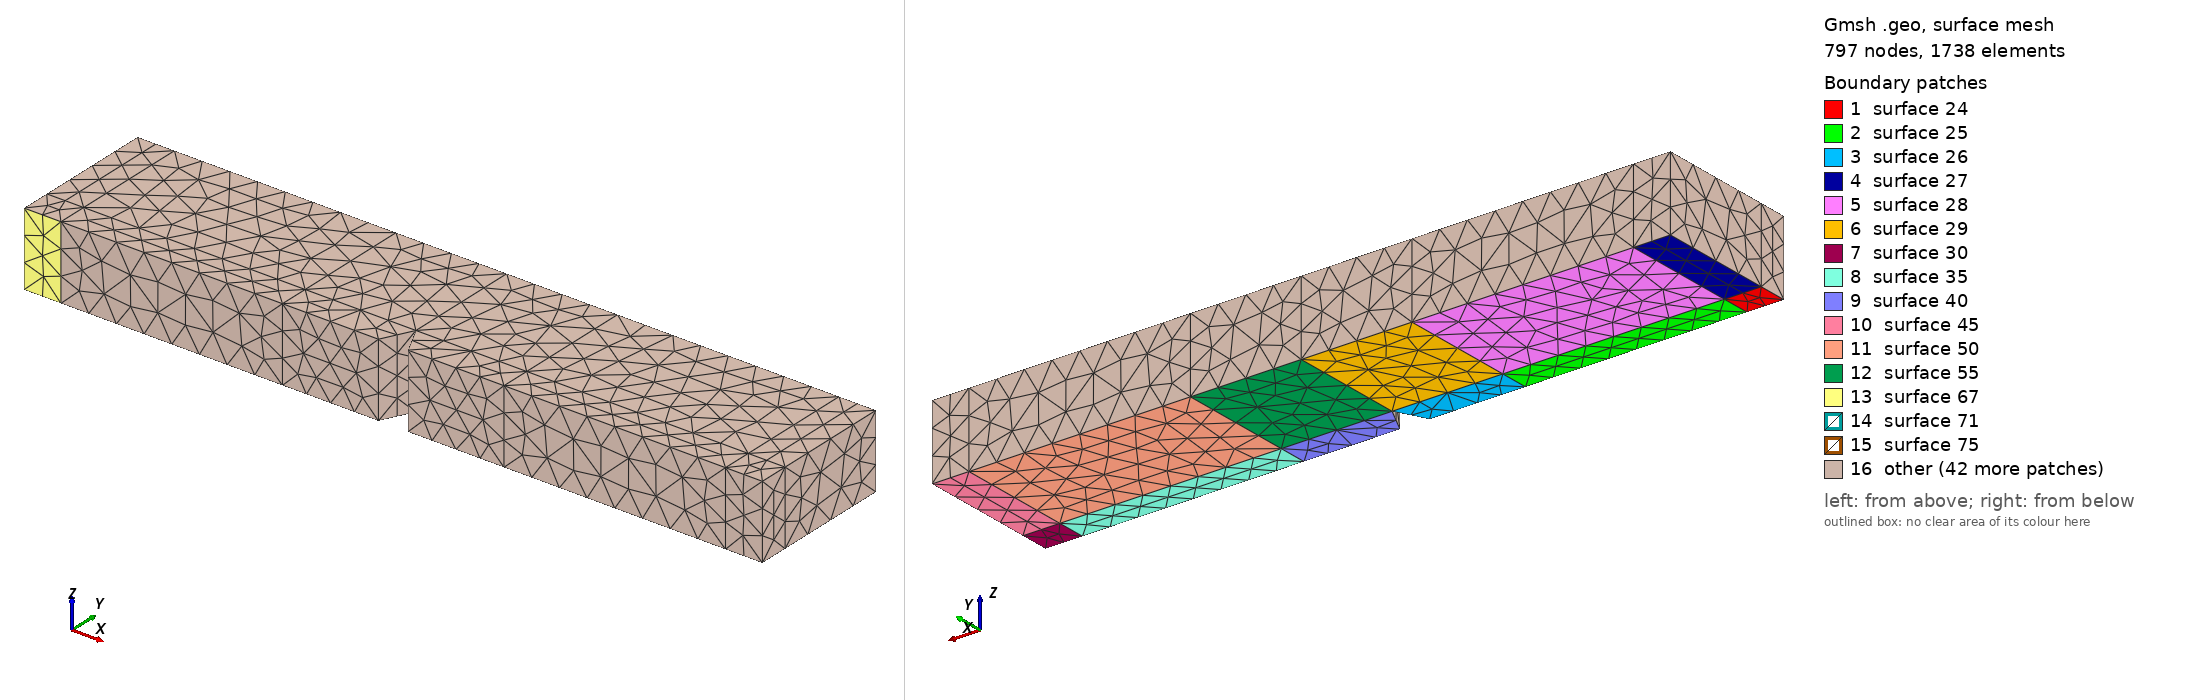

Gmsh geometry script, surface-meshed: 797 nodes, 1738 surface elements. Boundary patches (legend numbers): 1 surface 24, 2 surface 25, 3 surface 26, 4 surface 27, 5 surface 28, 6 surface 29, 7 surface 30, 8 surface 35, 9 surface 40, 10 surface 45, 11 surface 50, 12 surface 55, 13 surface 67, 14 surface 71, 15 surface 75, 16 other. Left view from above one corner, right view from below the opposite corner. The script declares no physical surfaces, so the legend lists its geometric surfaces. The drawing asked Gmsh for element sizes between 1% and 20% of the model's largest extent; the script's own settings can give other sizes.

=== 3DfourPointBending.geo (drawn) ===
meshSize       = 20;
notchHeight    = 20;
notchWidth     = 20;
//*********************************************************************************************
Function CreateNotchedRectangle
// create points
Point(1)  = {x_origin       	        ,   y_origin    ,   0,  meshSize}; 
Point(2)  = {x_origin + 25              ,   y_origin    ,   0,  meshSize}; 
Point(3)  = {x_origin + 175             ,   y_origin    ,   0,  meshSize}; 
Point(4)  = {x_end/2. -notchWidth/2    	,	y_origin    ,   0,  meshSize}; 

Point(5)  = {x_origin       	        ,   notchHeight    ,   0,  meshSize}; 
Point(6)  = {x_origin + 25              ,   notchHeight    ,   0,  meshSize}; 
Point(7)  = {x_origin + 175             ,   notchHeight    ,   0,  meshSize}; 
Point(8)  = {x_end/2.    	,	notchHeight    ,   0,  meshSize}; 

Point(10)  = {x_origin       	        ,   y_end    ,   0,  meshSize}; 
Point(11)  = {x_origin + 25              ,   y_end    ,   0,  meshSize}; 
Point(12)  = {x_origin + 175             ,   y_end    ,   0,  meshSize}; 
Point(13)  = {x_end/2    	,	y_end    ,   0,  meshSize}; 


// create lines
l1  = newreg; Line(l1)  = {1,2};
l2  = newreg; Line(l2)  = {2,3};
l3  = newreg; Line(l3)  = {3,4};

l4  = newreg; Line(l4)  = {5,6};
l5  = newreg; Line(l5)  = {6,7};
l6  = newreg; Line(l6)  = {7,8};


l8  = newreg; Line(l8)  = {10,11};
l9 	= newreg; Line(l9) 	= {11,12};
l10 = newreg; Line(l10) = {12,13};


// create inner vertical lines
lv1 = newreg; Line(lv1) = {1,5};
lv2 = newreg; Line(lv2) = {2,6};
lv3 = newreg; Line(lv3) = {3,7};
lv4 = newreg; Line(lv4) = {4,8};
lv5 = newreg; Line(lv5) = {5,10};
lv6 = newreg; Line(lv6) = {6,11};
lv7 = newreg; Line(lv7) = {7,12};
lv8 = newreg; Line(lv8) = {8,13};


loop1 = newll; Line Loop(loop1) = {l1,lv2,-l4,-lv1};
loop2 = newll; Line Loop(loop2) = {l2,lv3,-l5,-lv2};
loop3 = newll; Line Loop(loop3) = {l3,lv4,-l6,-lv3};

loop4 = newll; Line Loop(loop4) = {l4,lv6,-l8,-lv5};
loop5 = newll; Line Loop(loop5) = {l5,lv7,-l9,-lv6};
loop6 = newll; Line Loop(loop6) = {l6,lv8,-l10,-lv7};



plane1 = news; Plane Surface(plane1) = {loop1};
plane2 = news; Plane Surface(plane2) = {loop2};
plane3 = news; Plane Surface(plane3) = {loop3};
plane4 = news; Plane Surface(plane4) = {loop4};
plane5 = news; Plane Surface(plane5) = {loop5};
plane6 = news; Plane Surface(plane6) = {loop6};





Return
// first rectangle
x_origin  =  0;
y_origin  =  0;
x_end     =  500;
y_end     =  100;
index     =    0;
Call CreateNotchedRectangle;

Rotate {{0, 1, 0}, {x_end/2., 0, 0}, Pi} {
  Duplicata { Surface{plane1:plane6}; }
}

Extrude {0,0,50} 
{
Surface{24:29,30,35,40,45,50,55,62}; 
}

Physical Volume(999) = {1:13};
